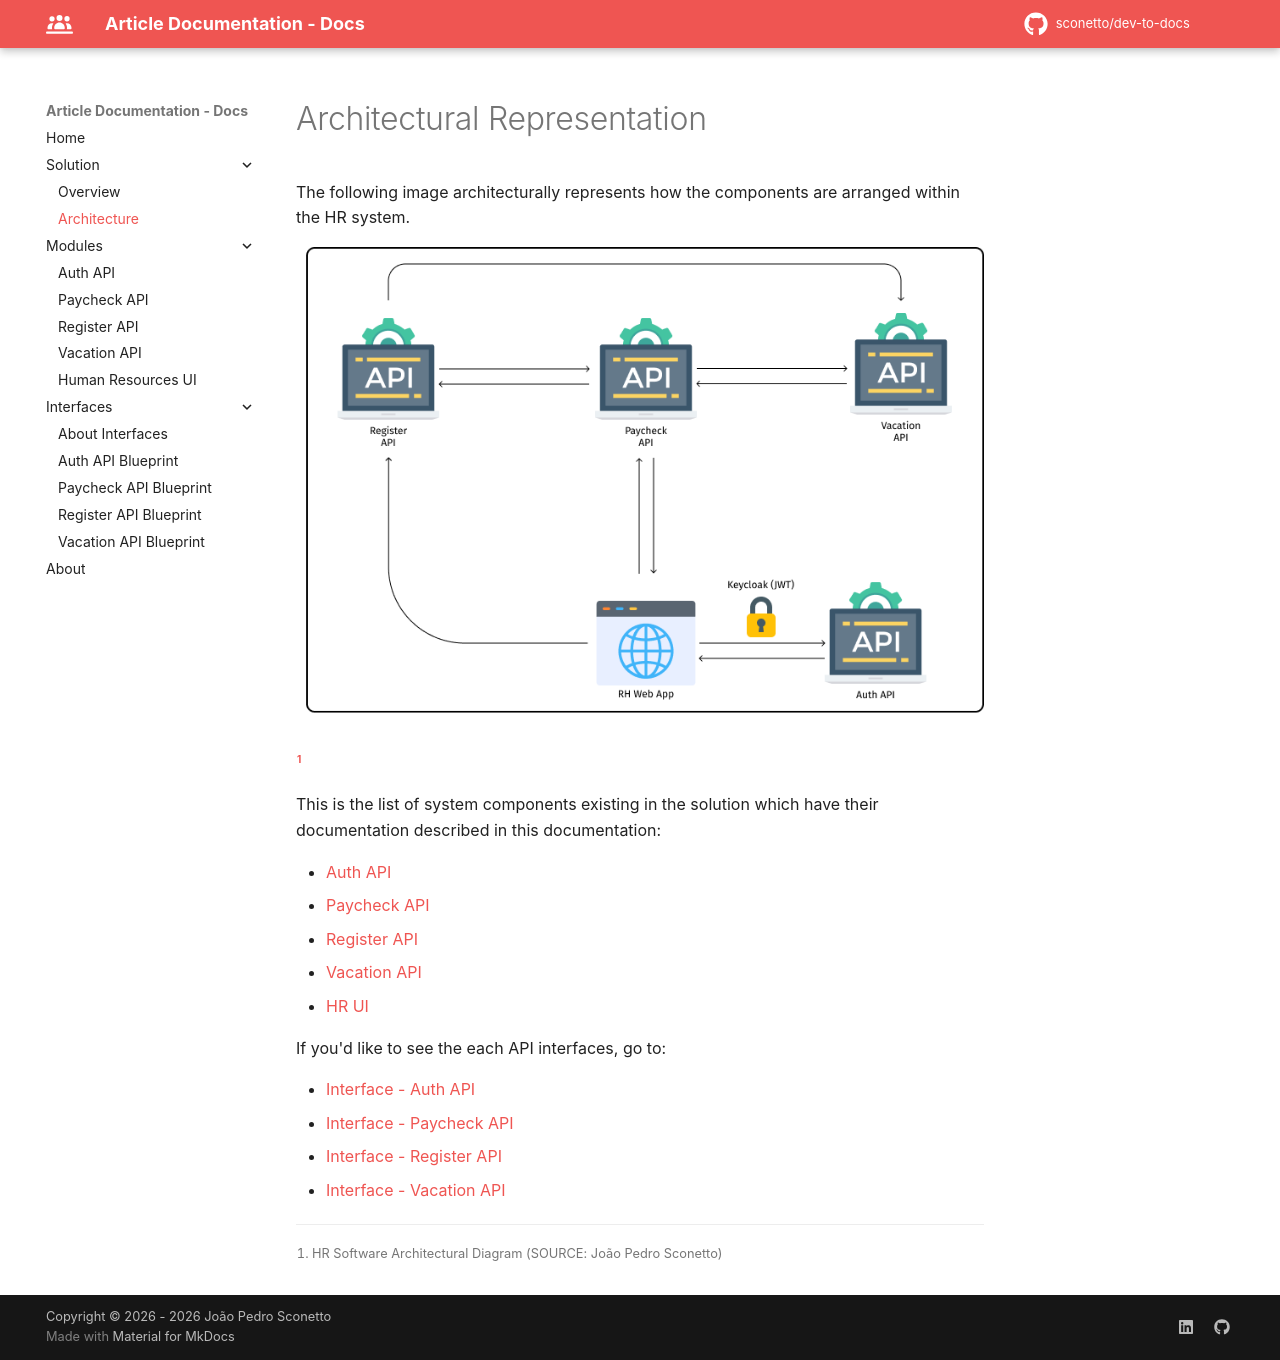

repository: sconetto/dev-to-docs · page: solution/architecture/index.html · generator: mkdocs

# Architectural Representation

The following image architecturally represents how the components are arranged
within the HR system.

![Architecture Diagram](../assets/images/arch-v1.png)[^1]

This is the list of system components existing in the solution which have their
documentation described in this documentation:

- [Auth API](../modules/api-auth.md)
- [Paycheck API](../modules/api-paycheck.md)
- [Register API](../modules/api-register.md)
- [Vacation API](../modules/api-vacation.md)
- [HR UI](../modules/front-register.md)

If you'd like to see the each API interfaces, go to:

- [Interface - Auth API](../interfaces/api-auth.md)
- [Interface - Paycheck API](../interfaces/api-paycheck.md)
- [Interface - Register API](../interfaces/api-register.md)
- [Interface - Vacation API](../interfaces/api-vacation.md)

[^1]: HR Software Architectural Diagram (SOURCE: João Pedro Sconetto)
